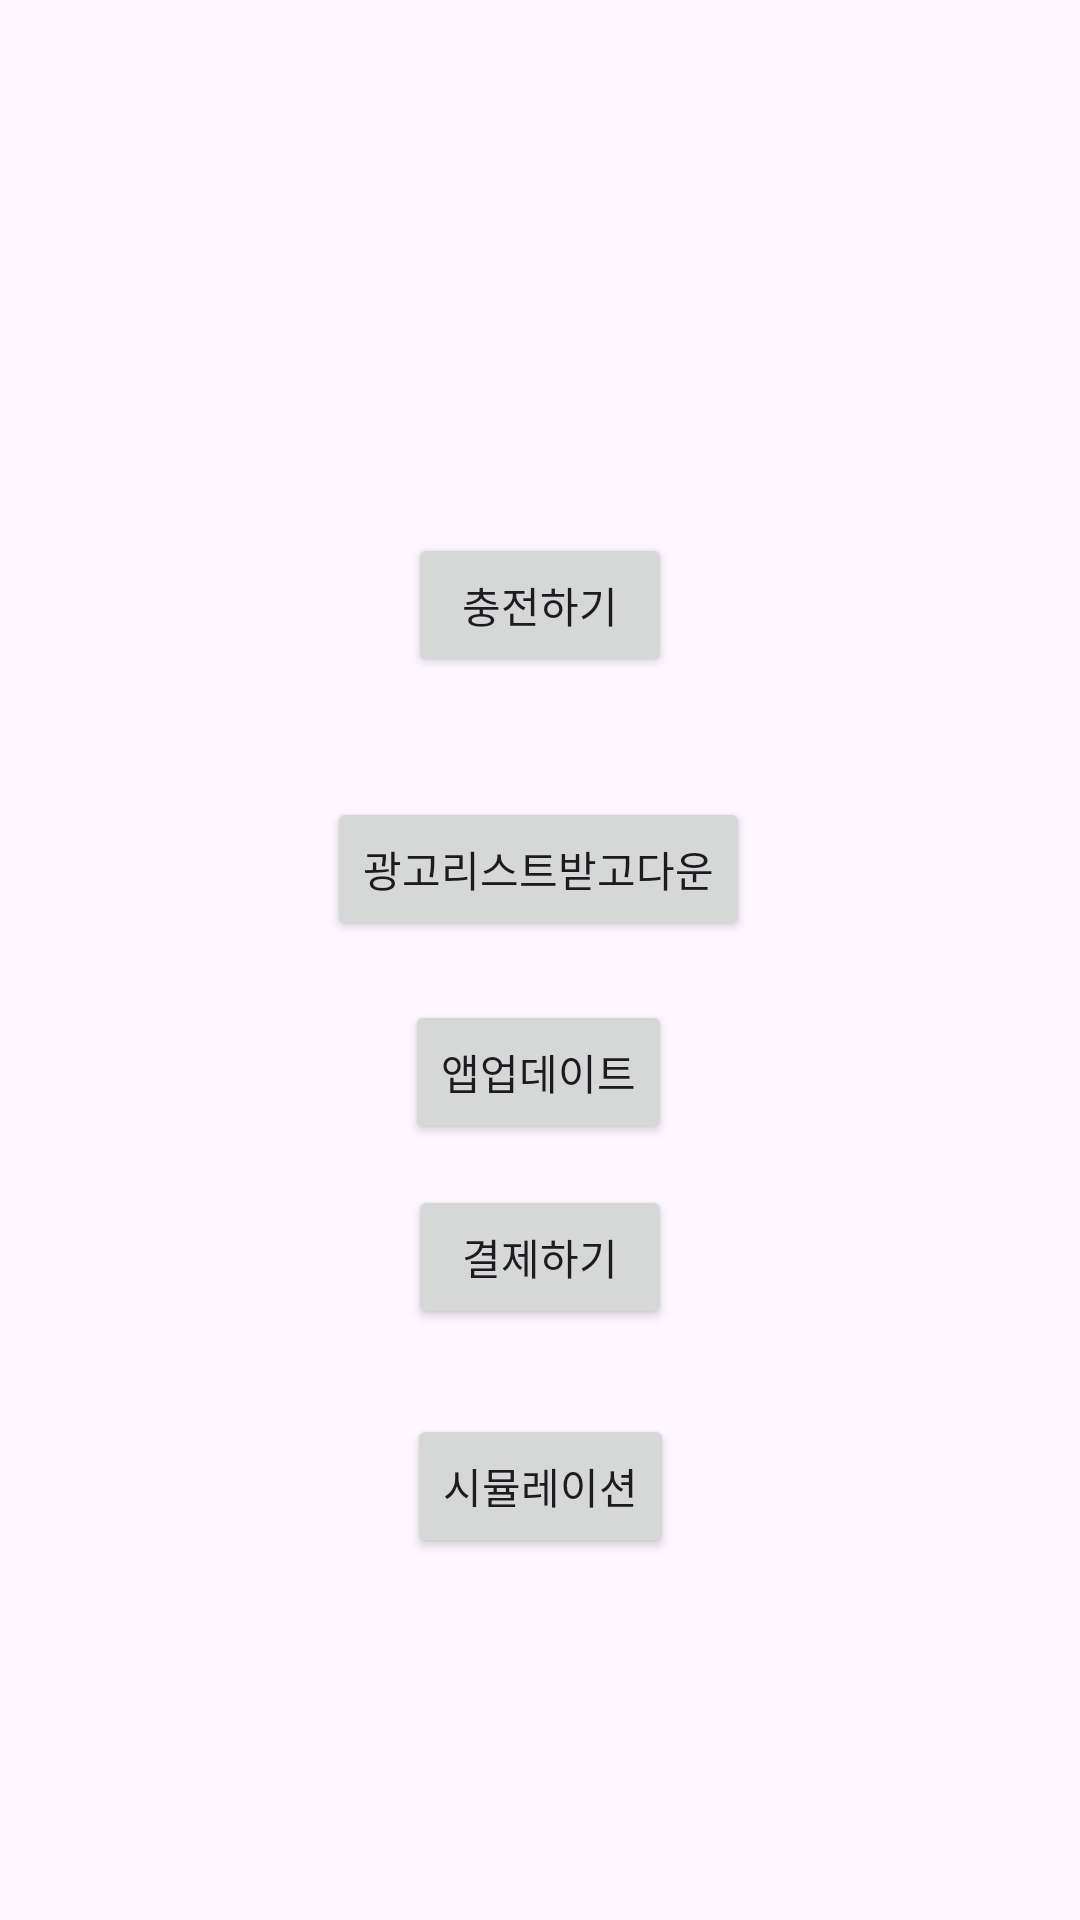

Reconstruct the res/layout file that produces this screen, plus the resources it refers to.
<!-- AndroidManifest.xml: application theme Theme.Kiosk_electric_charger -->
<!-- res/layout/activity_second.xml -->
<?xml version="1.0" encoding="utf-8"?>
<androidx.constraintlayout.widget.ConstraintLayout xmlns:android="http://schemas.android.com/apk/res/android"
    xmlns:app="http://schemas.android.com/apk/res-auto"
    xmlns:tools="http://schemas.android.com/tools"
    android:layout_width="match_parent"
    android:layout_height="match_parent">

    <TextView
        android:id="@+id/second_version_tv"
        android:layout_width="wrap_content"
        android:layout_height="wrap_content"
        app:layout_constraintBottom_toBottomOf="parent"
        app:layout_constraintEnd_toEndOf="parent"
        app:layout_constraintHorizontal_bias="0.5"
        app:layout_constraintStart_toStartOf="parent"
        app:layout_constraintTop_toTopOf="parent"
        app:layout_constraintVertical_bias="0.95" />

    <Button
        android:id="@+id/second_btn01"
        android:layout_width="wrap_content"
        android:layout_height="wrap_content"
        android:text="충전하기"
        app:layout_constraintBottom_toBottomOf="parent"
        app:layout_constraintEnd_toEndOf="parent"
        app:layout_constraintStart_toStartOf="parent"
        app:layout_constraintTop_toTopOf="parent"
        app:layout_constraintVertical_bias="0.3" />

    <Button
        android:id="@+id/second_btn02"
        android:layout_width="wrap_content"
        android:layout_height="wrap_content"
        android:text="광고리스트받고다운"
        app:layout_constraintBottom_toBottomOf="parent"
        app:layout_constraintEnd_toEndOf="parent"
        app:layout_constraintHorizontal_bias="0.498"
        app:layout_constraintStart_toStartOf="parent"
        app:layout_constraintTop_toTopOf="parent"
        app:layout_constraintVertical_bias="0.449" />

    <Button
        android:id="@+id/second_btn03"
        android:layout_width="wrap_content"
        android:layout_height="wrap_content"
        android:text="앱업데이트"
        app:layout_constraintBottom_toBottomOf="parent"
        app:layout_constraintEnd_toEndOf="parent"
        app:layout_constraintHorizontal_bias="0.498"
        app:layout_constraintStart_toStartOf="parent"
        app:layout_constraintTop_toTopOf="parent"
        app:layout_constraintVertical_bias="0.563" />


    <Button
        android:id="@+id/second_btn04"
        android:layout_width="wrap_content"
        android:layout_height="wrap_content"
        android:text="결제하기"
        app:layout_constraintBottom_toBottomOf="parent"
        app:layout_constraintEnd_toEndOf="parent"
        app:layout_constraintStart_toStartOf="parent"
        app:layout_constraintTop_toTopOf="parent"
        app:layout_constraintVertical_bias="0.667" />

    <Button
        android:id="@+id/second_btn05"
        android:layout_width="wrap_content"
        android:layout_height="wrap_content"
        android:text="시뮬레이션"
        app:layout_constraintBottom_toBottomOf="parent"
        app:layout_constraintEnd_toEndOf="parent"
        app:layout_constraintStart_toStartOf="parent"
        app:layout_constraintTop_toTopOf="parent"
        app:layout_constraintVertical_bias="0.796" />

</androidx.constraintlayout.widget.ConstraintLayout>
<!-- resources referenced by this layout -->
<resources>
  <style name="Theme.Kiosk_electric_charger" parent="Base.Theme.Kiosk_electric_charger">
  
      </style>
  <style name="Base.Theme.Kiosk_electric_charger" parent="Theme.Material3.DayNight.NoActionBar">
          
          
          
          <item name="android:windowFullscreen">true</item>
          
          <item name="windowActionBar">false</item>
          <item name="windowNoTitle">true</item>
      </style>
</resources>
